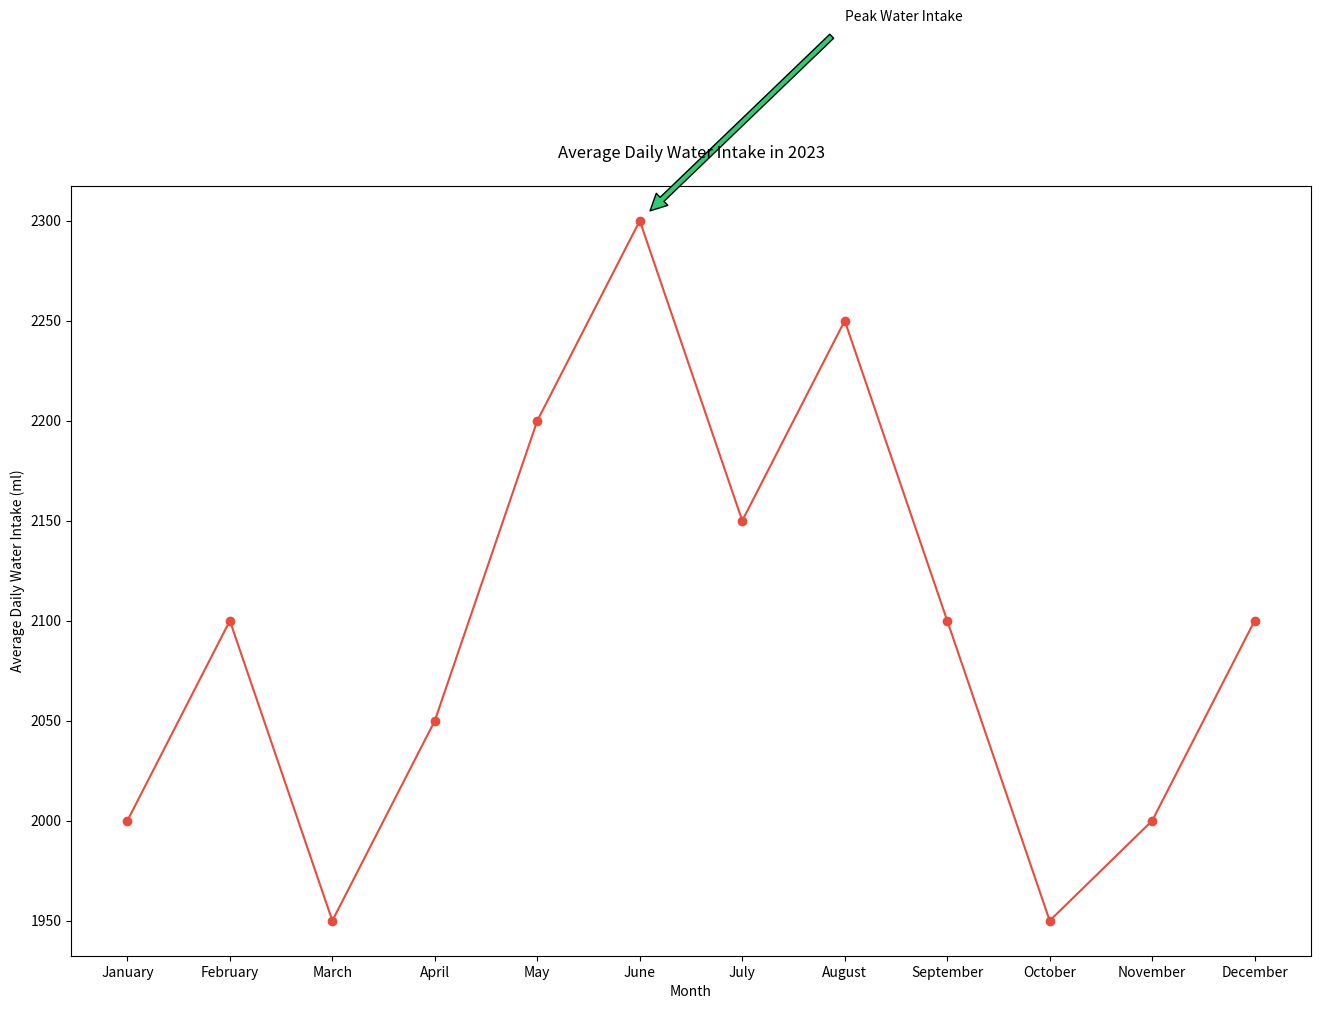

Generate this figure with matplotlib:

import matplotlib.pyplot as plt

# Data points
months = ["January", "February", "March", "April", "May", "June",
          "July", "August", "September", "October", "November", "December"]
water_intake = [2000, 2100, 1950, 2050, 2200, 2300, 2150, 2250, 2100, 1950, 2000, 2100]

plt.figure(figsize=(16, 10))  # Adjust width and height of the chart
plt.plot(months, water_intake, marker='o', linestyle='-', color='#e74c3c')  # Specific hex color

# Annotation for the highest water intake
plt.annotate('Peak Water Intake', xy=('June', 2300), xytext=('August', 2400),
             arrowprops=dict(facecolor='#2ecc71', shrink=0.05))

# Adding labels and title
plt.xlabel('Month')
plt.ylabel('Average Daily Water Intake (ml)')
plt.title('Average Daily Water Intake in 2023', pad=20)

# Showing the plot
plt.show()